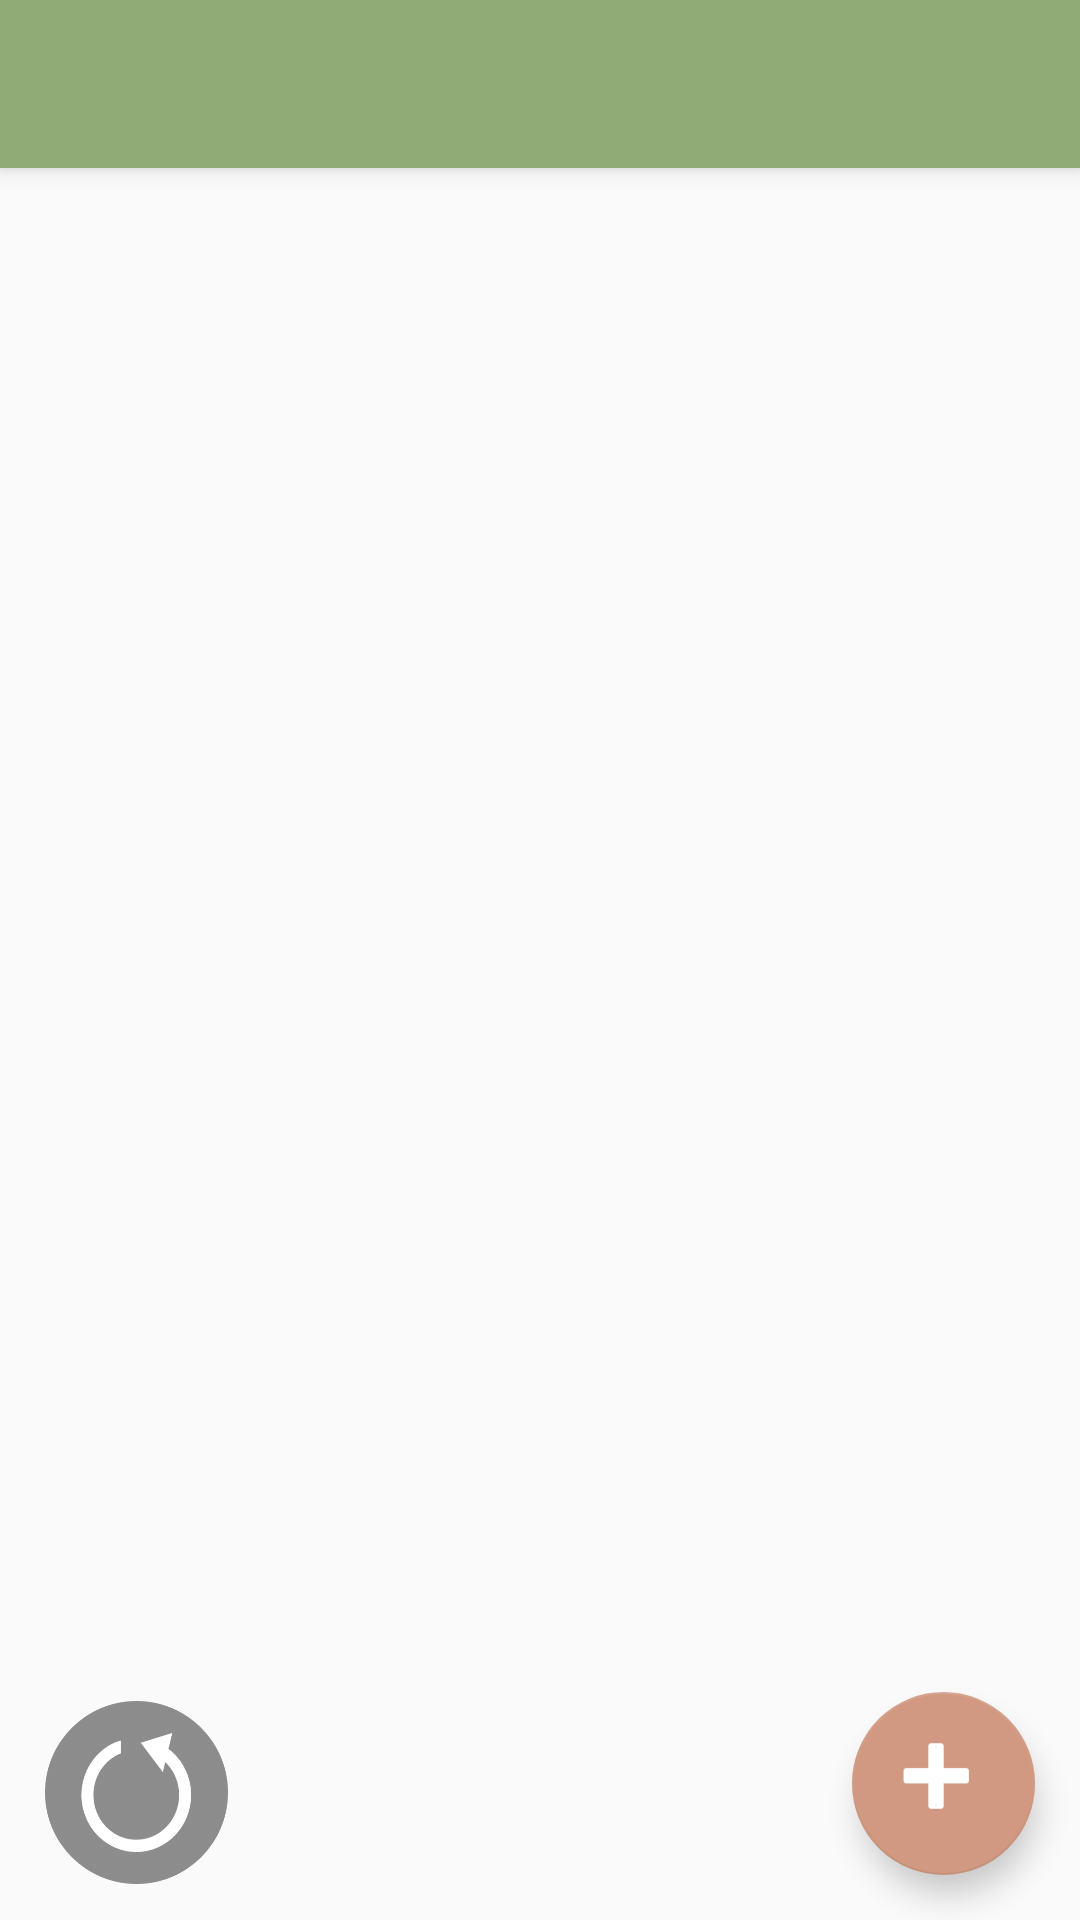

Reconstruct the res/layout file that produces this screen, plus the resources it refers to.
<!-- AndroidManifest.xml: activity theme AppTheme.NoActionBar -->
<!-- res/layout/activity_main.xml -->
<?xml version="1.0" encoding="utf-8"?>
<android.support.design.widget.CoordinatorLayout
    xmlns:android="http://schemas.android.com/apk/res/android"
    xmlns:app="http://schemas.android.com/apk/res-auto"
    xmlns:tools="http://schemas.android.com/tools"
    xmlns:fab="http://schemas.android.com/apk/res-auto"
    android:id="@+id/main_content"
    android:layout_width="match_parent"
    android:layout_height="match_parent"
    android:fitsSystemWindows="true"
    tools:context=".MainActivity">

    <android.support.design.widget.AppBarLayout
        android:id="@+id/appbar"
        android:layout_width="match_parent"
        android:layout_height="wrap_content"
        android:paddingTop="@dimen/appbar_padding_top"
        android:theme="@style/AppTheme.AppBarOverlay">

        
        
        
        
        
        
        

        

        <android.support.design.widget.TabLayout
            android:id="@+id/tabs"
            android:layout_width="match_parent"
            android:layout_height="wrap_content"
            app:tabIndicatorColor="#FFEEA1" />

    </android.support.design.widget.AppBarLayout>

    <android.support.v4.view.ViewPager
        android:id="@+id/container"
        android:layout_width="match_parent"
        android:layout_height="match_parent"
        app:layout_behavior="@string/appbar_scrolling_view_behavior" />
    <android.support.design.widget.FloatingActionButton
        android:id="@+id/fab4"
        android:layout_width="60dp"
        android:layout_height="60dp"
        android:layout_marginBottom="280dp"
        android:layout_gravity="bottom|end"
        android:layout_marginRight="15dp"
        android:visibility="invisible"
        app:elevation="6dp"
        app:backgroundTint="#F2C3A7"
        app:pressedTranslationZ="12dp"
        android:src="@drawable/purpose" />
    <android.support.design.widget.FloatingActionButton
        android:id="@+id/fab3"
        android:layout_width="60dp"
        android:layout_height="60dp"
        android:layout_marginBottom="220dp"
        android:layout_gravity="bottom|end"
        android:layout_marginRight="15dp"
        android:visibility="invisible"
        app:elevation="6dp"
        app:backgroundTint="#F2C3A7"
        app:pressedTranslationZ="12dp"
        android:src="@drawable/camera" />

    <android.support.design.widget.FloatingActionButton
        android:id="@+id/fab2"
        android:layout_width="60dp"
        android:layout_height="60dp"
        android:layout_marginBottom="160dp"
        android:layout_gravity="bottom|end"
        android:layout_marginRight="15dp"
        android:visibility="invisible"
        app:elevation="6dp"
        app:backgroundTint="#F2C3A7"
        app:pressedTranslationZ="12dp"
        android:src="@drawable/txt" />
    <android.support.design.widget.FloatingActionButton
        android:id="@+id/fab1"
        android:layout_width="60dp"
        android:layout_height="60dp"
        android:layout_marginBottom="100dp"
        android:layout_gravity="bottom|end"
        android:layout_marginRight="15dp"
        android:visibility="invisible"
        app:elevation="6dp"
        app:backgroundTint="#F2C3A7"
        app:pressedTranslationZ="12dp"
        android:src="@drawable/add_book" />
    <android.support.design.widget.FloatingActionButton
        android:id="@+id/fab"
        android:layout_width="61dp"
        android:layout_height="61dp"
        android:layout_gravity="bottom|end"
        app:elevation="6dp"
        app:backgroundTint="#D19981"
        app:pressedTranslationZ="12dp"
        android:layout_margin="15dp"
        android:src="@drawable/fab" />


    <LinearLayout
        android:layout_width="match_parent"
        android:layout_height="match_parent"
        android:layout_gravity="bottom"
        android:gravity="bottom">

        <Button
            android:id="@+id/btnHeart"
            android:layout_width="61dp"
            android:layout_height="61dp"
            android:layout_marginBottom="6dp"
            android:layout_marginLeft="15dp"
            android:alpha="20"
            android:background="@drawable/heart"
            android:gravity="left" />

    </LinearLayout>

</android.support.design.widget.CoordinatorLayout>
<!-- resources referenced by this layout -->
<resources>
  <dimen name="appbar_padding_top">8dp</dimen>
  <!-- drawable add_book: png bitmap (drawable, 12102 bytes) -->
  <!-- drawable camera: png bitmap (drawable, 5973 bytes) -->
  <!-- drawable fab: png bitmap (drawable, 1277 bytes) -->
  <!-- drawable heart: png bitmap (drawable, 19944 bytes) -->
  <!-- drawable purpose: png bitmap (drawable, 6382 bytes) -->
  <!-- drawable txt: png bitmap (drawable, 9245 bytes) -->
  <style name="AppTheme.AppBarOverlay" parent="ThemeOverlay.AppCompat.Dark.ActionBar" />
  <style name="AppTheme.PopupOverlay" parent="ThemeOverlay.AppCompat.Light" />
  <style name="AppTheme.NoActionBar">
          <item name="windowActionBar">false</item>
          <item name="windowNoTitle">true</item>
      </style>
</resources>
